The GitHub repository maomao7784/Casting-Product-Quality-Inspection contains a labelled image folder "processed_data" with 2 categories: defective front, ok front. Examples follow, each with its label.

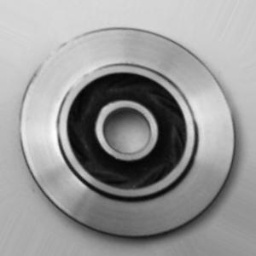
Label: ok front

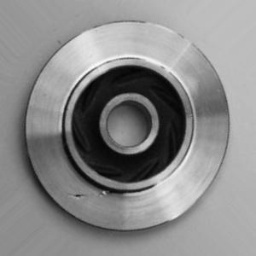
Label: defective front

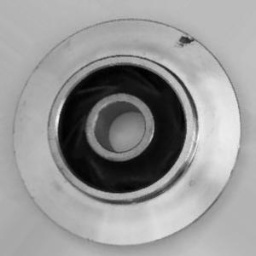
Label: defective front

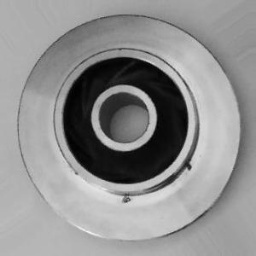
Label: defective front

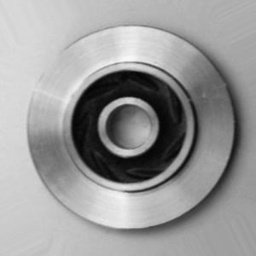
Label: ok front

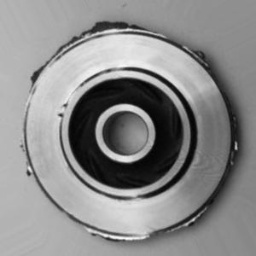
Label: defective front
